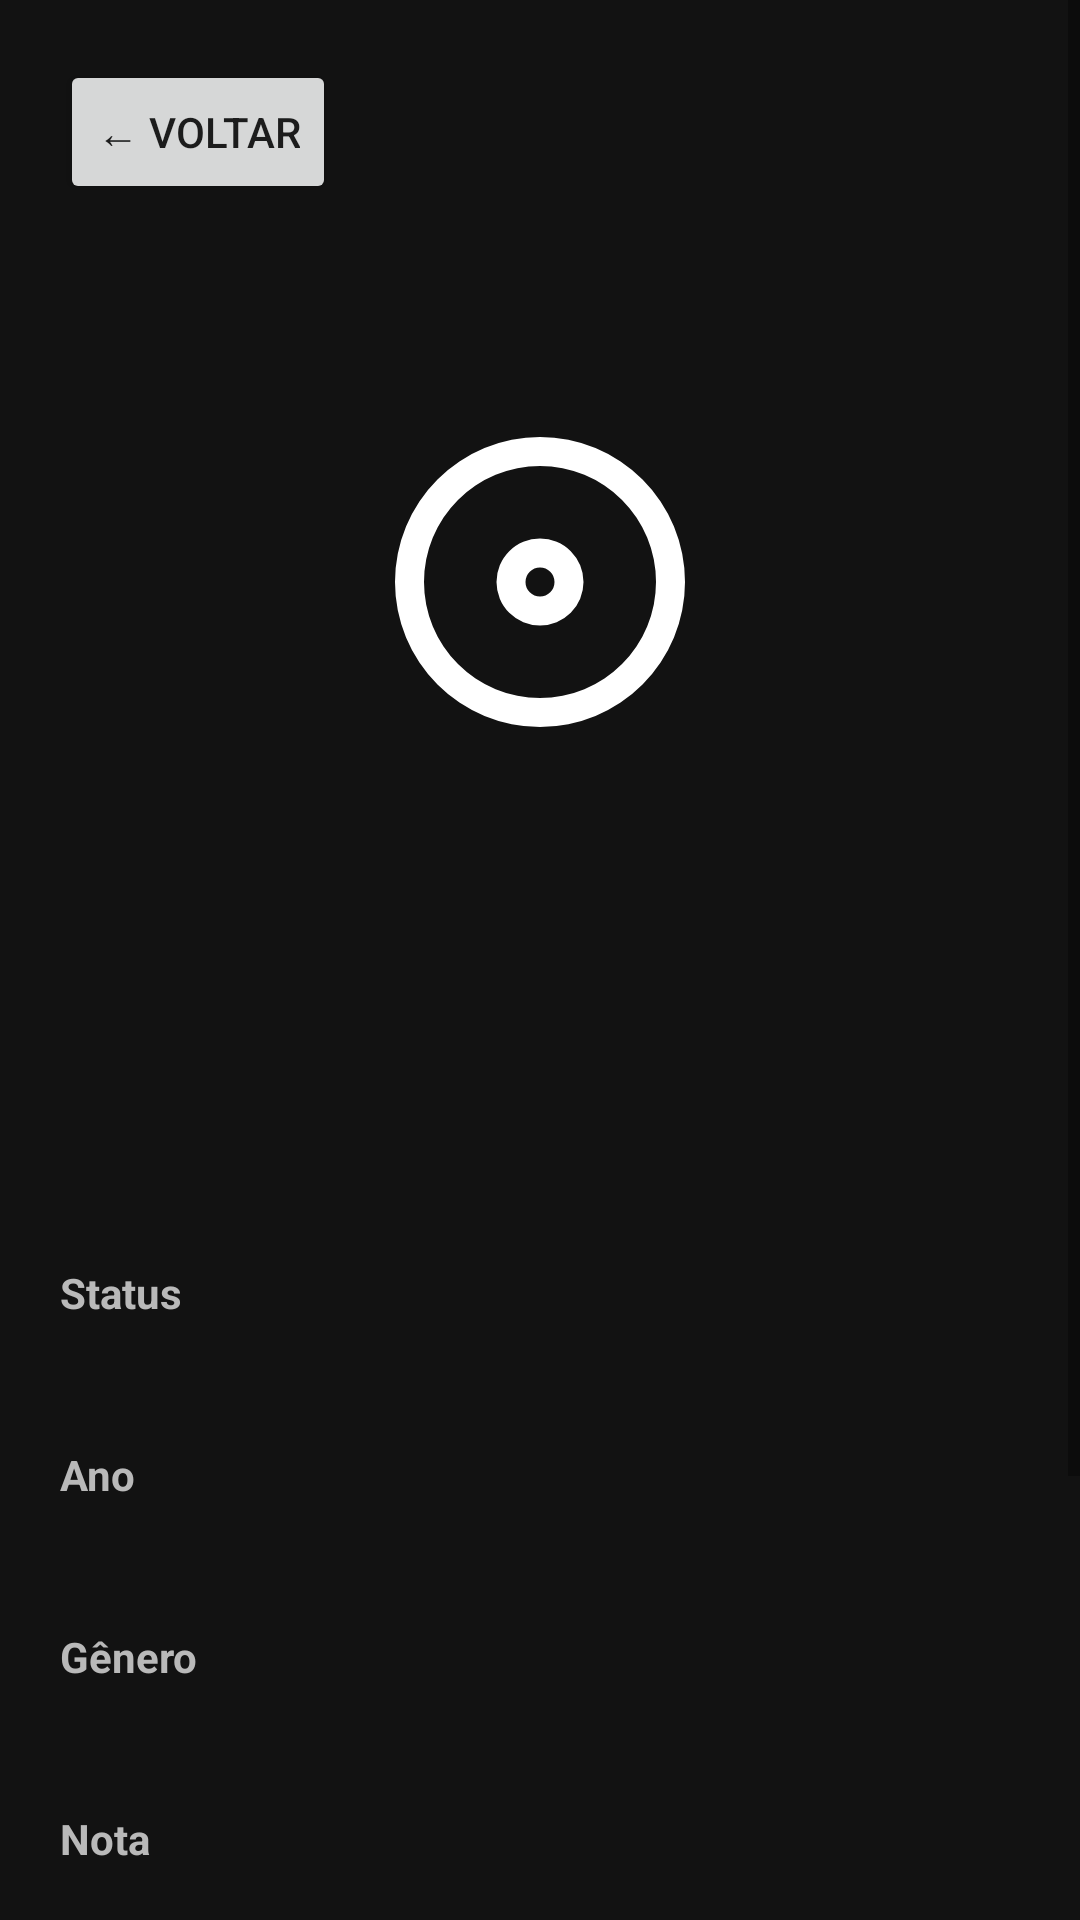

Reconstruct the res/layout file that produces this screen, plus the resources it refers to.
<!-- AndroidManifest.xml: application theme Theme.AlbumTracker -->
<!-- res/layout/activity_album_detail.xml -->
<?xml version="1.0" encoding="utf-8"?>
<ScrollView xmlns:android="http://schemas.android.com/apk/res/android"
    android:layout_width="match_parent"
    android:layout_height="match_parent"
    android:background="@color/background"
    android:fillViewport="true">

    <LinearLayout
        android:layout_width="match_parent"
        android:layout_height="wrap_content"
        android:orientation="vertical"
        android:padding="20dp">

        <Button
            android:id="@+id/btnBack"
            android:layout_width="wrap_content"
            android:layout_height="wrap_content"
            android:text="@string/back" />

        <FrameLayout
            android:layout_width="match_parent"
            android:layout_height="220dp"
            android:layout_marginTop="16dp">

            <ImageView
                android:id="@+id/ivAlbum"
                android:layout_width="220dp"
                android:layout_height="220dp"
                android:layout_gravity="center"
                android:contentDescription="@string/album_cover_description"
                android:padding="52dp"
                android:src="@drawable/ic_album"
                android:tint="@android:color/white" />

        </FrameLayout>

        <TextView
            android:id="@+id/tvTitle"
            android:layout_width="match_parent"
            android:layout_height="wrap_content"
            android:layout_marginTop="24dp"
            android:textColor="@color/text_primary"
            android:textSize="30sp"
            android:textStyle="bold" />

        <TextView
            android:id="@+id/tvArtist"
            android:layout_width="match_parent"
            android:layout_height="wrap_content"
            android:layout_marginTop="4dp"
            android:textColor="@color/text_secondary"
            android:textSize="20sp" />

        <Space
            android:layout_width="match_parent"
            android:layout_height="22dp" />

        <TextView
            android:layout_width="wrap_content"
            android:layout_height="wrap_content"
            android:text="@string/status_label"
            android:textColor="@color/text_secondary"
            android:textStyle="bold" />

        <TextView
            android:id="@+id/tvStatus"
            android:layout_width="wrap_content"
            android:layout_height="wrap_content"
            android:layout_marginTop="3dp"
            android:textColor="@color/text_primary"
            android:textSize="17sp"
            android:textStyle="bold" />

        <TextView
            android:layout_width="wrap_content"
            android:layout_height="wrap_content"
            android:layout_marginTop="16dp"
            android:text="@string/year_label"
            android:textColor="@color/text_secondary"
            android:textStyle="bold" />

        <TextView
            android:id="@+id/tvYear"
            android:layout_width="wrap_content"
            android:layout_height="wrap_content"
            android:layout_marginTop="3dp"
            android:textColor="@color/text_primary"
            android:textSize="17sp" />

        <TextView
            android:layout_width="wrap_content"
            android:layout_height="wrap_content"
            android:layout_marginTop="16dp"
            android:text="@string/genre_label"
            android:textColor="@color/text_secondary"
            android:textStyle="bold" />

        <TextView
            android:id="@+id/tvGenre"
            android:layout_width="wrap_content"
            android:layout_height="wrap_content"
            android:layout_marginTop="3dp"
            android:textColor="@color/text_primary"
            android:textSize="17sp" />

        <TextView
            android:layout_width="wrap_content"
            android:layout_height="wrap_content"
            android:layout_marginTop="16dp"
            android:text="@string/rating_label"
            android:textColor="@color/text_secondary"
            android:textStyle="bold" />

        <TextView
            android:id="@+id/tvRating"
            android:layout_width="wrap_content"
            android:layout_height="wrap_content"
            android:layout_marginTop="3dp"
            android:textColor="@color/rating"
            android:textSize="22sp" />

        <TextView
            android:id="@+id/tvReviewLabel"
            android:layout_width="wrap_content"
            android:layout_height="wrap_content"
            android:layout_marginTop="16dp"
            android:text="@string/review_label"
            android:textColor="@color/text_secondary"
            android:textStyle="bold" />

        <TextView
            android:id="@+id/tvReview"
            android:layout_width="match_parent"
            android:layout_height="wrap_content"
            android:layout_marginTop="5dp"
            android:lineSpacingExtra="3dp"
            android:textColor="@color/text_primary"
            android:textSize="16sp" />

        <Button
            android:id="@+id/btnFavorite"
            android:layout_width="match_parent"
            android:layout_height="wrap_content"
            android:layout_marginTop="28dp"
            android:layout_marginBottom="20dp" />

    </LinearLayout>

</ScrollView>
<!-- resources referenced by this layout -->
<resources>
  <color name="background">#121212</color>
  <color name="rating">#FFD166</color>
  <color name="text_primary">#F5F5F5</color>
  <color name="text_secondary">#B9B9B9</color>
  <!-- drawable ic_album (drawable) -->
  <vector xmlns:android="http://schemas.android.com/apk/res/android"
      android:width="48dp"
      android:height="48dp"
      android:viewportWidth="24"
      android:viewportHeight="24">
      <path
          android:fillColor="#FFFFFFFF"
          android:pathData="M12,2a10,10 0,1 0,0 20a10,10 0,0 0,0 -20zM12,4a8,8 0,1 1,0 16a8,8 0,0 1,0 -16zM12,9a3,3 0,1 0,0 6a3,3 0,0 0,0 -6zM12,11a1,1 0,1 1,0 2a1,1 0,0 1,0 -2z" />
  </vector>
  <string name="album_cover_description">Capa ilustrativa do álbum</string>
  <string name="back">← Voltar</string>
  <string name="genre_label">Gênero</string>
  <string name="rating_label">Nota</string>
  <string name="review_label">Comentário</string>
  <string name="status_label">Status</string>
  <string name="year_label">Ano</string>
  <style name="Theme.AlbumTracker" parent="Theme.AppCompat.DayNight.NoActionBar">
          <item name="colorPrimary">@color/purple</item>
          <item name="colorPrimaryDark">@color/background</item>
          <item name="colorAccent">@color/purple</item>
          <item name="android:navigationBarColor">@color/background</item>
          <item name="android:statusBarColor">@color/background</item>
          <item name="android:windowLightStatusBar">false</item>
      </style>
  <color name="purple">#7C4DFF</color>
</resources>
